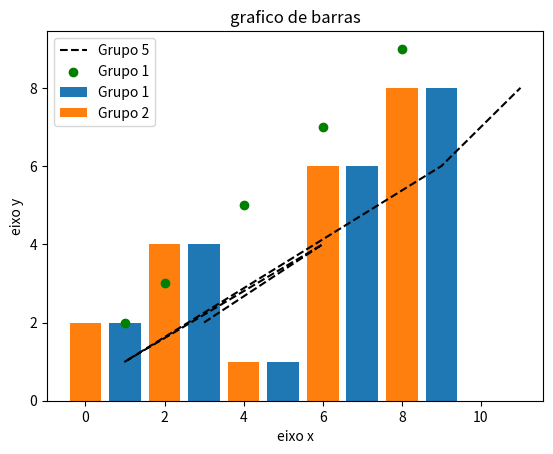

The script that saved this image:
import matplotlib.pyplot as plt
import numpy as np

x1 = [1,3,5,7,9]
y1 = [2,4,1,6,8]

x2 = [0,2,4,6,8]
y2 = [1,2,3,4,5]

z2 = [3,6,1,9,11]

y3 = np.array(y1)
y3 = y3 +1 


titulo = "grafico de barras"
eixox = "eixo x"
eixoy = "eixo y"

#titulo
plt.title(titulo)

#Eixos
plt.xlabel(eixox)
plt.ylabel(eixoy)

#gera e exibe
plt.bar(x1,y1,label = "Grupo 1")
plt.bar(x2,y1,label = "Grupo 2")
plt.plot(z2,y1,label = "Grupo 5", color = 'k',linestyle = 'dashed')
plt.scatter(y1,y3,label = "Grupo 1",color = 'green')
plt.legend()
plt.show()